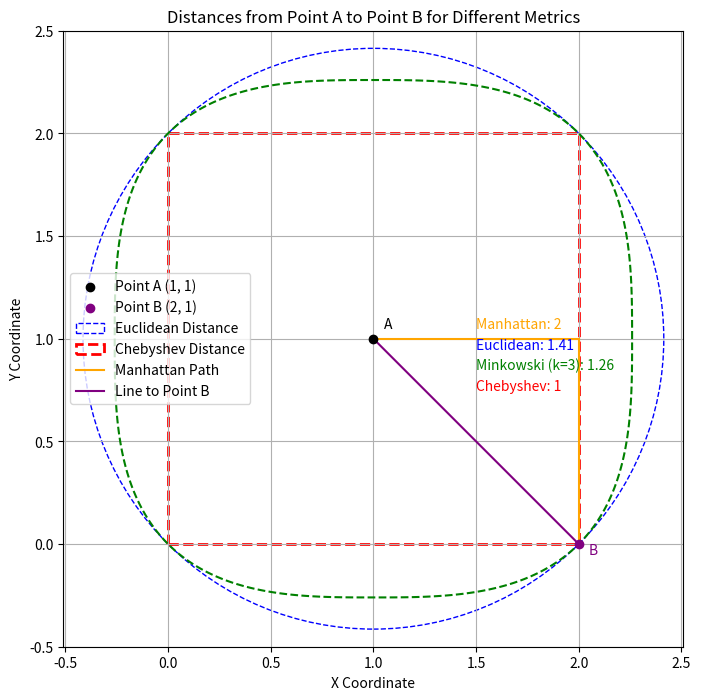

Reproduce this figure in Python.
import numpy as np
import matplotlib.pyplot as plt

def manhattan_distance(p1, p2):
    return np.sum(np.abs(p1 - p2))

def euclidean_distance(p1, p2):
    return np.sqrt(np.sum((p1 - p2) ** 2))

def minkowski_distance(p1, p2, k):
    return (np.sum(np.abs(p1 - p2) ** k)) ** (1/k)

def chebyshev_distance(p1, p2):
    return np.max(np.abs(p1 - p2))

# Points
point_A = np.array([1, 1])
point_B = np.array([2, 0])

# Calculate distances
manhattan_dist = manhattan_distance(point_A, point_B)
euclidean_dist = euclidean_distance(point_A, point_B)
minkowski_k3_dist = minkowski_distance(point_A, point_B, 3)
chebyshev_dist = chebyshev_distance(point_A, point_B)

# Set up plot
plt.figure(figsize=(8, 8))
plt.scatter(*point_A, color="black", label="Point A (1, 1)", zorder=5)
plt.scatter(*point_B, color="purple", label="Point B (2, 1)", zorder=5)

# Create points for drawing the contours
theta = np.linspace(0, 2*np.pi, 1000)
r = np.linspace(0, 2.5, 100)
theta_grid, r_grid = np.meshgrid(theta, r)
x_grid = r_grid * np.cos(theta_grid) + point_A[0]
y_grid = r_grid * np.sin(theta_grid) + point_A[1]

# Calculate distances for each point in the grid
distances = np.zeros_like(x_grid)
for i in range(x_grid.shape[0]):
    for j in range(x_grid.shape[1]):
        point = np.array([x_grid[i,j], y_grid[i,j]])
        distances[i,j] = minkowski_distance(point_A, point, 3)

# Plot the contour for Minkowski distance
plt.contour(x_grid, y_grid, distances, levels=[minkowski_k3_dist],
            colors='green', linestyles='--', label="Minkowski (k=3) Distance")

# Draw Euclidean circle
circle_euclidean = plt.Circle(point_A, euclidean_dist, color='blue',
                            fill=False, linestyle='--', label="Euclidean Distance")
plt.gca().add_patch(circle_euclidean)

# Draw Chebyshev square
chebyshev_rect = plt.Rectangle((point_A[0] - chebyshev_dist, point_A[1] - chebyshev_dist),
                              2 * chebyshev_dist, 2 * chebyshev_dist,
                              color='red', fill=False, linestyle='--',
                              label="Chebyshev Distance", linewidth=2)
plt.gca().add_patch(chebyshev_rect)

# Draw Manhattan path
plt.plot([point_A[0], point_B[0]], [point_A[1], point_A[1]], 'orange',
         linestyle='-', label="Manhattan Path", zorder=3)
plt.plot([point_B[0], point_B[0]], [point_A[1], point_B[1]], 'orange',
         linestyle='-', zorder=3)

# Draw direct line
plt.plot([point_A[0], point_B[0]], [point_A[1], point_B[1]], 'purple',
         linestyle='-', label="Line to Point B")

# Add distance labels
plt.text(1.5, 1.05, f"Manhattan: {manhattan_dist}", color="orange")
plt.text(1.5, 0.95, f"Euclidean: {euclidean_dist:.2f}", color="blue")
plt.text(1.5, 0.85, f"Minkowski (k=3): {minkowski_k3_dist:.2f}", color="green")
plt.text(1.5, 0.75, f"Chebyshev: {chebyshev_dist}", color="red")
plt.text(1.05, 1.05, "A", color="black")
plt.text(2.05, -0.05, "B", color="purple")

# Plot configuration
plt.xlabel("X Coordinate")
plt.ylabel("Y Coordinate")
plt.title("Distances from Point A to Point B for Different Metrics")
plt.legend()
plt.grid(True)
plt.axis('equal')
plt.xlim(-0.5, 2.5)
plt.ylim(-0.5, 2.5)

plt.show()